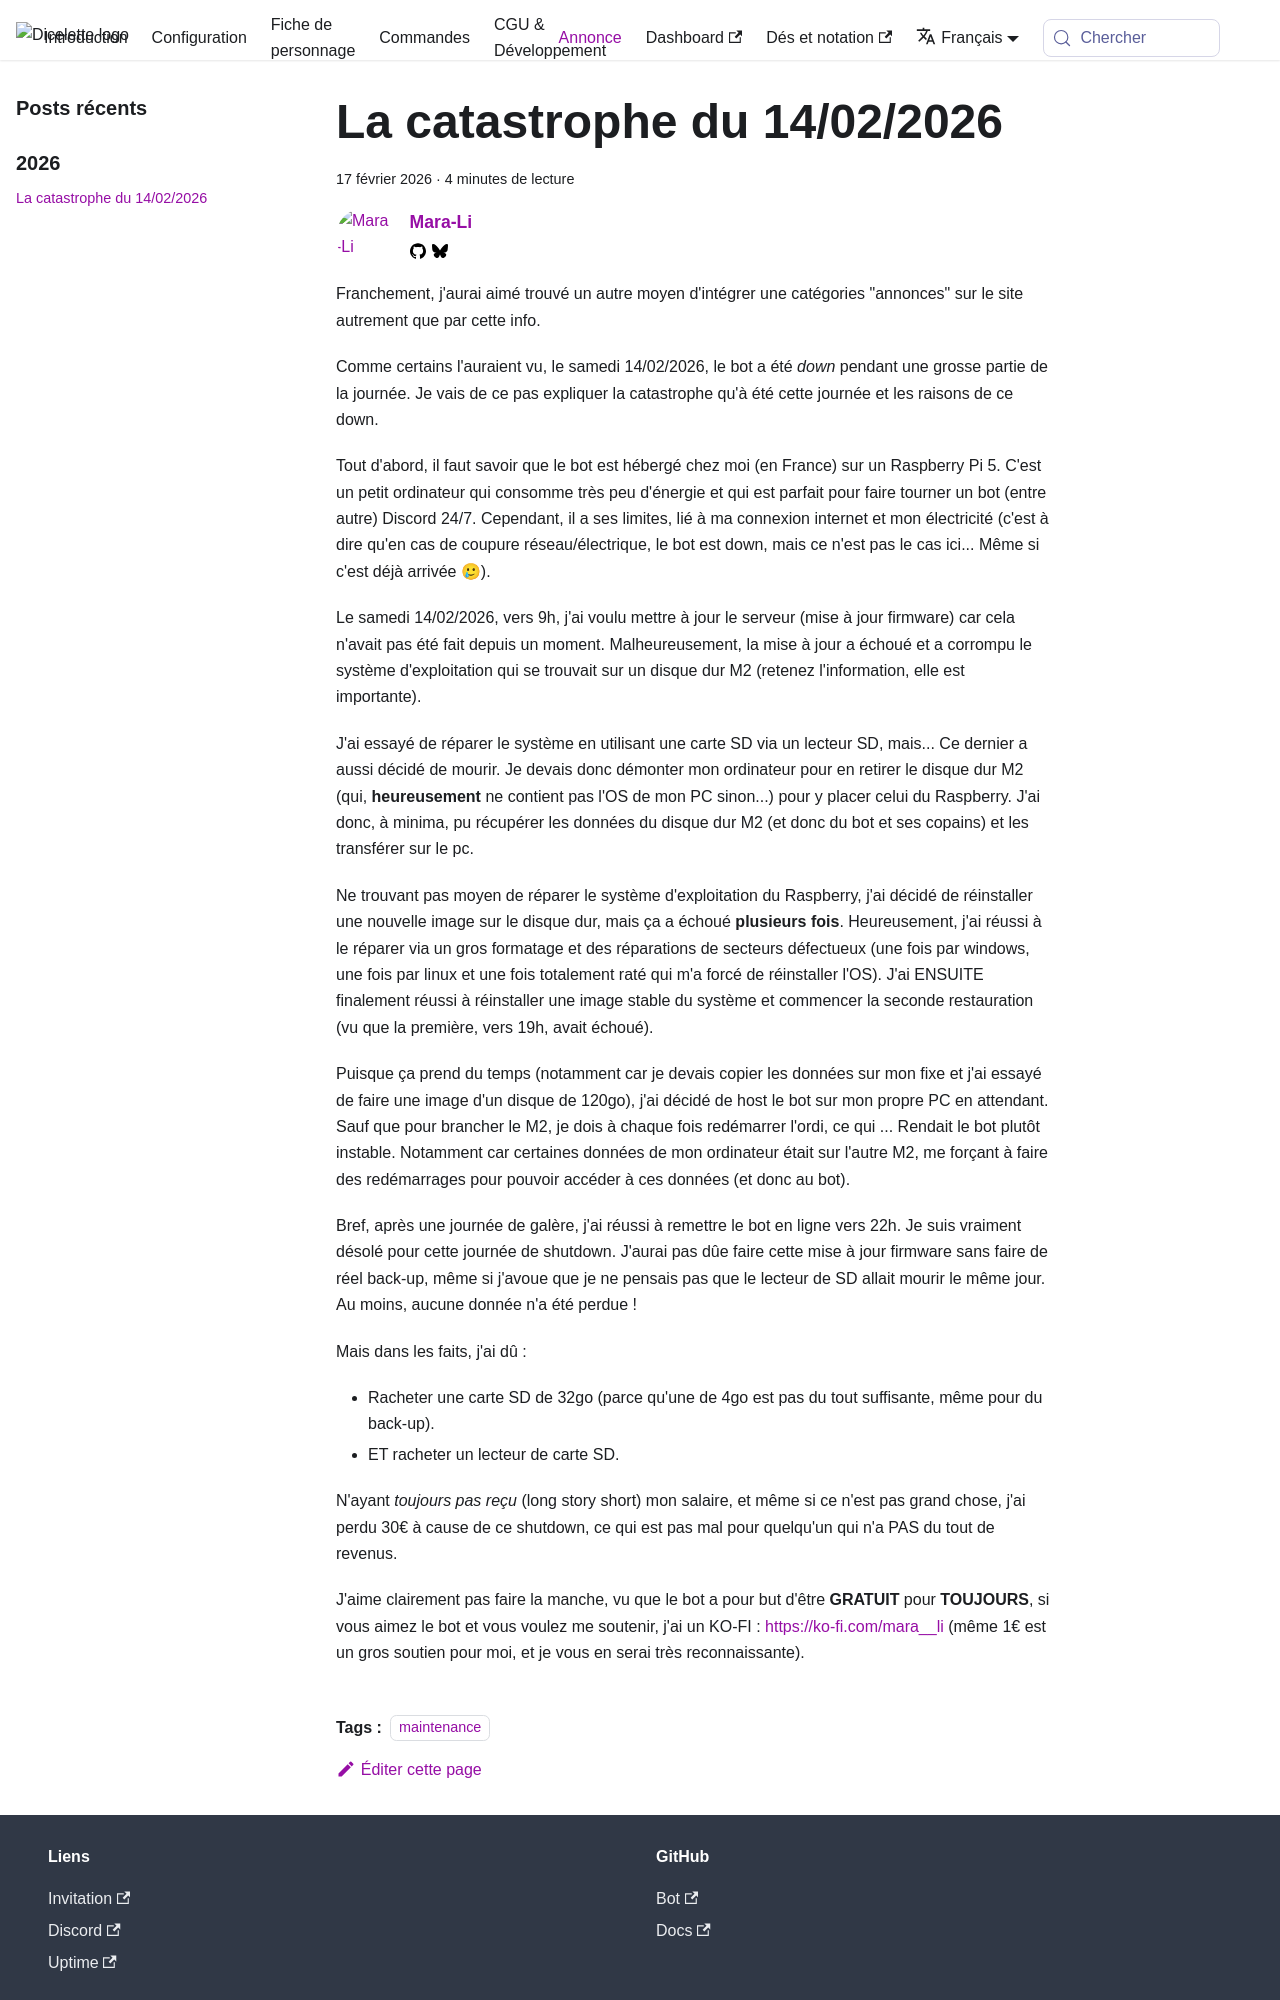

repository: Dicelette/dicelette.github.io · page: blog/17-02-26-shutdown.html · generator: docusaurus

---
title: La catastrophe du 14/02/2026
description: Le shutdown du samedi 14/02/2026 et quelques réflexions à ce sujet
tags: ["maintenance"]
hide_table_of_contents: false
authors:
  - name: Mara-Li
    image_url: https://avatars.githubusercontent.com/u/30244939?s=64&v=4
    url: https://github.com/Mara-Li
    socials:
      github: Mara-Li
      bluesky: Mara-Li.fr
---

Franchement, j'aurai aimé trouvé un autre moyen d'intégrer une catégories "annonces" sur le site autrement que par cette info.

Comme certains l'auraient vu, le samedi 14/02/2026, le bot a été *down* pendant une grosse partie de la journée. Je vais de ce pas expliquer la catastrophe qu'à été cette journée et les raisons de ce down.

<!--truncate-->

Tout d'abord, il faut savoir que le bot est hébergé chez moi (en France) sur un Raspberry Pi 5. C'est un petit ordinateur qui consomme très peu d'énergie et qui est parfait pour faire tourner un bot (entre autre) Discord 24/7. Cependant, il a ses limites, lié à ma connexion internet et mon électricité (c'est à dire qu'en cas de coupure réseau/électrique, le bot est down, mais ce n'est pas le cas ici... Même si c'est déjà arrivée 🥲).

Le samedi 14/02/2026, vers 9h, j'ai voulu mettre à jour le serveur (mise à jour firmware) car cela n'avait pas été fait depuis un moment. Malheureusement, la mise à jour a échoué et a corrompu le système d'exploitation qui se trouvait sur un disque dur M2 (retenez l'information, elle est importante). 

J'ai essayé de réparer le système en utilisant une carte SD via un lecteur SD, mais... Ce dernier a aussi décidé de mourir. Je devais donc démonter mon ordinateur pour en retirer le disque dur M2 (qui, **heureusement** ne contient pas l'OS de mon PC sinon...) pour y placer celui du Raspberry. J'ai donc, à minima, pu récupérer les données du disque dur M2 (et donc du bot et ses copains) et les transférer sur le pc.

Ne trouvant pas moyen de réparer le système d'exploitation du Raspberry, j'ai décidé de réinstaller une nouvelle image sur le disque dur, mais ça a échoué **plusieurs fois**. Heureusement, j'ai réussi à le réparer via un gros formatage et des réparations de secteurs défectueux (une fois par windows, une fois par linux et une fois totalement raté qui m'a forcé de réinstaller l'OS). J'ai ENSUITE finalement réussi à réinstaller une image stable du système et commencer la seconde restauration (vu que la première, vers 19h, avait échoué).

Puisque ça prend du temps (notamment car je devais copier les données sur mon fixe et j'ai essayé de faire une image d'un disque de 120go), j'ai décidé de host le bot sur mon propre PC en attendant. Sauf que pour brancher le M2, je dois à chaque fois redémarrer l'ordi, ce qui ... Rendait le bot plutôt instable. Notamment car certaines données de mon ordinateur était sur l'autre M2, me forçant à faire des redémarrages pour pouvoir accéder à ces données (et donc au bot).

Bref, après une journée de galère, j'ai réussi à remettre le bot en ligne vers 22h. Je suis vraiment désolé pour cette journée de shutdown. J'aurai pas dûe faire cette mise à jour firmware sans faire de réel back-up, même si j'avoue que je ne pensais pas que le lecteur de SD allait mourir le même jour.
Au moins, aucune donnée n'a été perdue !

Mais dans les faits, j'ai dû : 
- Racheter une carte SD de 32go (parce qu'une de 4go est pas du tout suffisante, même pour du back-up).
- ET racheter un lecteur de carte SD.

N'ayant *toujours pas reçu* (long story short) mon salaire, et même si ce n'est pas grand chose, j'ai perdu 30€ à cause de ce shutdown, ce qui est pas mal pour quelqu'un qui n'a PAS du tout de revenus.
